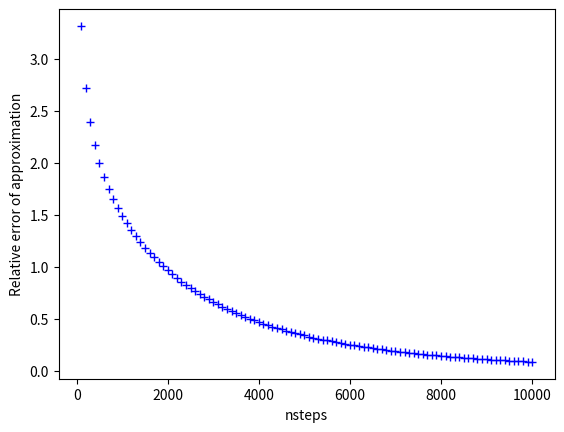

Write the Python code that produced this figure.
from matplotlib import pyplot as plt
import numpy as np

x = np.arange(100, 10001, 100);
y = np.array([
3.318021,2.723174,2.396107,2.172265,2.002595,1.866023,1.751605,1.652951,1.566021,1.488118,1.417372,1.352447,1.292369,1.236412,1.184024,1.134780,1.088344,1.044448,1.002871,0.963428,0.925962,0.890336,0.856431,0.824139,0.793362,0.764012,0.736008,0.709273,0.683739,0.659339,0.636013,0.613703,0.592355,0.571920,0.552349,0.533599,0.515628,0.498395,0.481865,0.466001,0.450771,0.436144,0.422091,0.408584,0.395597,0.383105,0.371086,0.359517,0.348377,0.337648,0.327310,0.317347,0.307740,0.298476,0.289539,0.280915,0.272590,0.264552,0.256789,0.249290,0.242044,0.235040,0.228269,0.221721,0.215387,0.209260,0.203331,0.197592,0.192037,0.186658,0.181448,0.176402,0.171513,0.166775,0.162183,0.157732,0.153417,0.149232,0.145174,0.141237,0.137418,0.133713,0.130117,0.126627,0.123239,0.119950,0.116756,0.113655,0.110643,0.107718,0.104876,0.102115,0.099433,0.096826,0.094292,0.091830,0.089436,0.087109,0.084847,0.082647])
plt.plot(x, y,'b+', lw=2)
plt.xlabel("nsteps")
plt.ylabel("Relative error of approximation")
plt.show()

